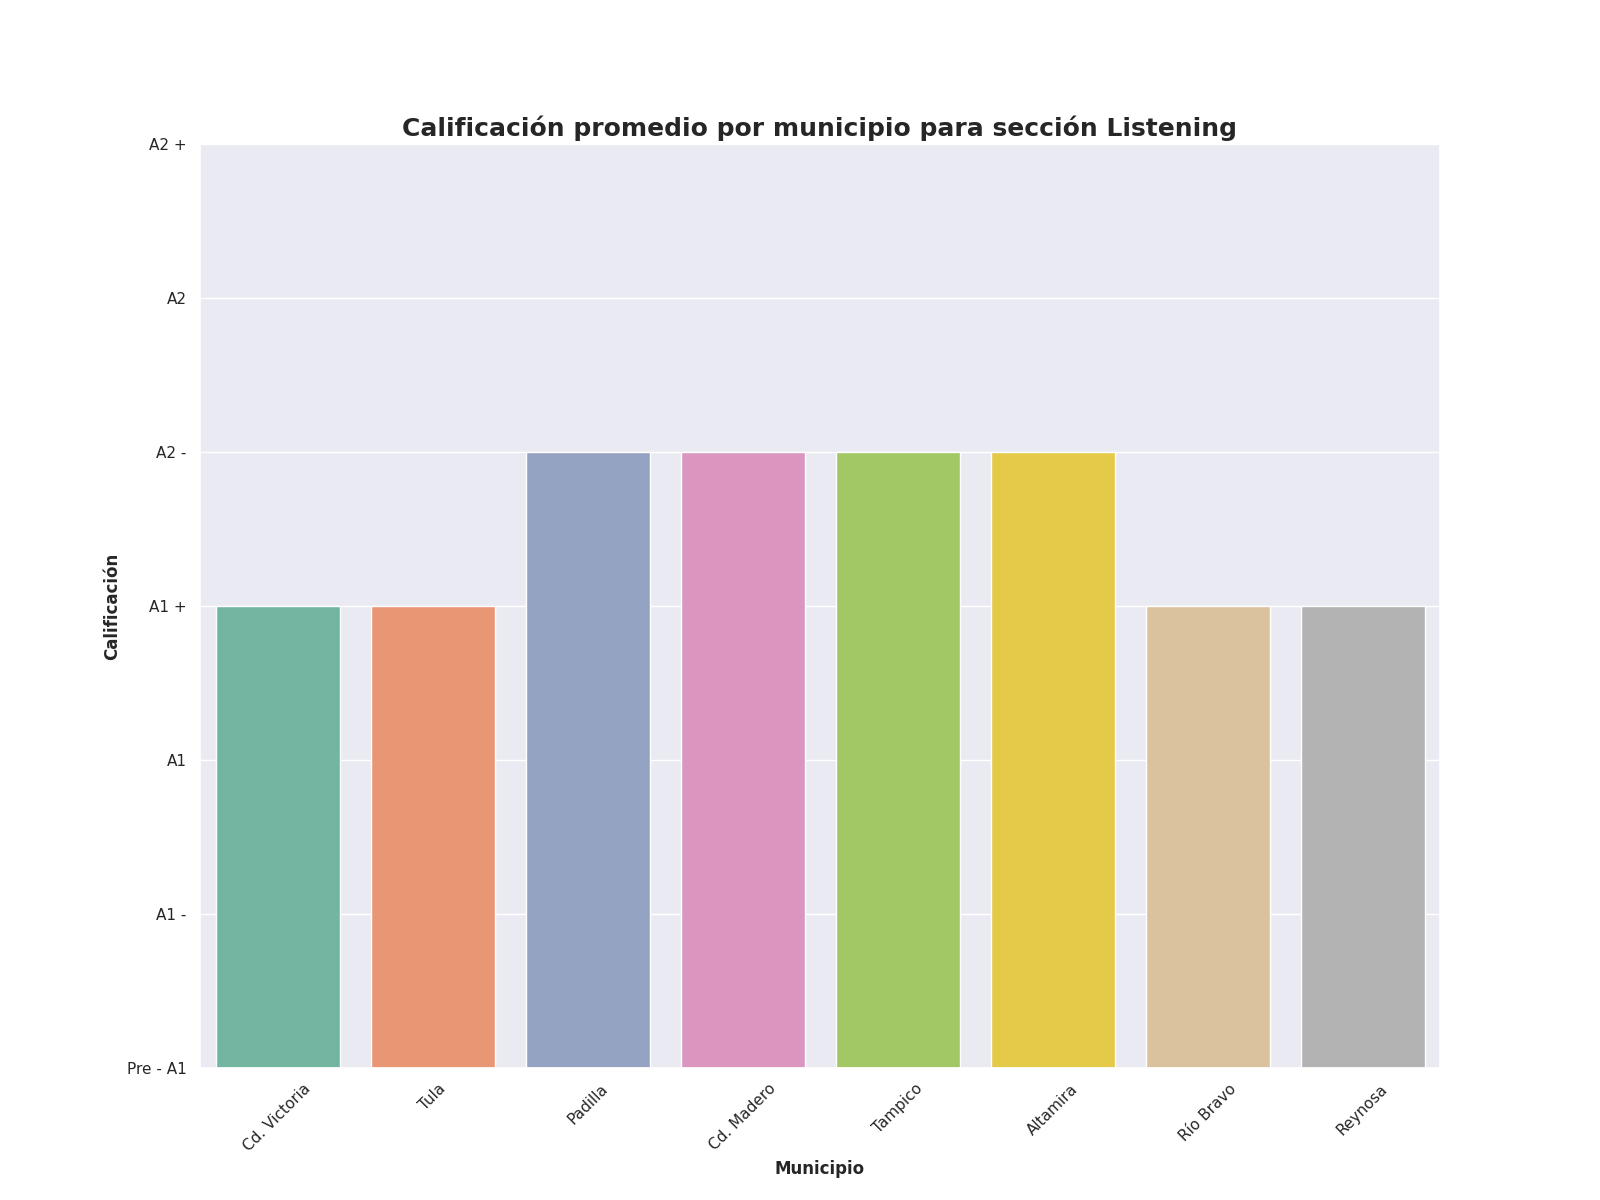

The data file committed next to this chart (first rows):
Municipio, Zona, Promedio de aciertos en los examenes par…, Calificacion promedio en los examenes pa…, Promedio de aciertos en la sección de Li…
Cd. Victoria, B, 16, A1 +, 16
Tula, C, 16, A1 +, 11
Padilla, B, 17, A2 -, 13
Cd. Madero, C, 19, A2 -, 16
Tampico, C, 17, A2 -, 12
Altamira, C, 17, A2 -, 17
Río Bravo, A, 14, A1 +, 15
Reynosa, A, 16, A1 +, 14
